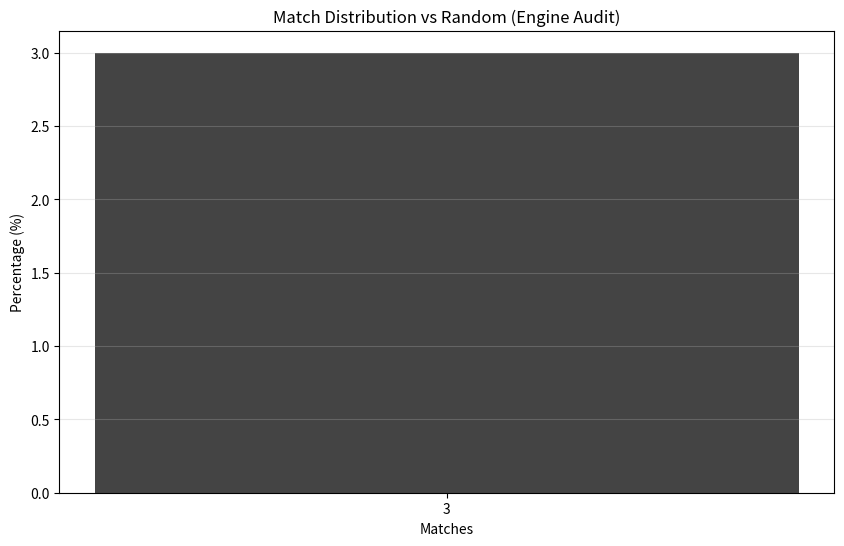

Recreate this plot in Python.
"""
Report Export Module

Handles the serialization and saving of system reports to disk.
Supports JSON and CSV formats. Optional Matplotlib plotting.
"""

import json
import csv
import os
from pathlib import Path
from datetime import datetime
from typing import Dict, Any, List

class ReportExporter:
    def __init__(self, output_dir: str = "report_output"):
        self.output_dir = Path(output_dir)
        self.output_dir.mkdir(parents=True, exist_ok=True)
        
    def export_json(self, data: Dict[str, Any], filename: str = None) -> str:
        """Save dictionary as JSON."""
        if not filename:
            filename = f"report_{datetime.now().strftime('%Y%m%d_%H%M%S')}.json"
        
        filepath = self.output_dir / filename
        
        with open(filepath, 'w', encoding='utf-8') as f:
            json.dump(data, f, indent=4, default=str)
            
        print(f"📄 JSON Report saved to: {filepath}")
        return str(filepath)

    def export_csv(self, flat_data: List[Dict[str, Any]], filename: str = None) -> str:
        """Save list of flat dictionaries as CSV."""
        if not flat_data:
            print("⚠️ No data to export to CSV.")
            return ""
            
        if not filename:
             filename = f"report_{datetime.now().strftime('%Y%m%d_%H%M%S')}.csv"
             
        filepath = self.output_dir / filename
        
        keys = flat_data[0].keys()
        
        with open(filepath, 'w', newline='', encoding='utf-8') as f:
            writer = csv.DictWriter(f, fieldnames=keys)
            writer.writeheader()
            writer.writerows(flat_data)
            
        print(f"📄 CSV Report saved to: {filepath}")
        return str(filepath)
    
    def try_generate_chart(self, data: Dict[str, Any]):
        """
        Attempt to generate a chart if matplotlib is installed.
        Does NOT crash if matplotlib is missing.
        """
        try:
            import matplotlib.pyplot as plt
            
            # Example: Bar chart of accuracy distribution
            if "accuracy_distribution" in data:
                acc = data["accuracy_distribution"]
                # Extract simple counts
                # Data structure usually: {'0_matches': {'count': 10, ...}, ...}
                
                labels = []
                values = []
                
                for k in range(7):
                    key = f"{k}_matches"
                    if key in acc:
                        labels.append(str(k))
                        values.append(acc[key].get('pct', 0)) # Percentage
                
                plt.figure(figsize=(10, 6))
                plt.bar(labels, values, color='#444444')
                plt.title('Match Distribution vs Random (Engine Audit)')
                plt.xlabel('Matches')
                plt.ylabel('Percentage (%)')
                plt.grid(axis='y', alpha=0.3)
                
                filename = f"chart_{datetime.now().strftime('%Y%m%d_%H%M%S')}.png"
                filepath = self.output_dir / filename
                plt.savefig(filepath)
                plt.close()
                print(f"📊 Chart saved to: {filepath}")
                
        except ImportError:
            print("ℹ️ Matplotlib not found. Skipping chart generation.")
        except Exception as e:
            print(f"⚠️ Failed to generate chart: {e}")

if __name__ == "__main__":
    # Test
    exporter = ReportExporter()
    test_data = {"test": "data", "accuracy_distribution": {"3_matches": {"pct": 3.0}}}
    exporter.export_json(test_data, "test_report.json")
    exporter.try_generate_chart(test_data)
